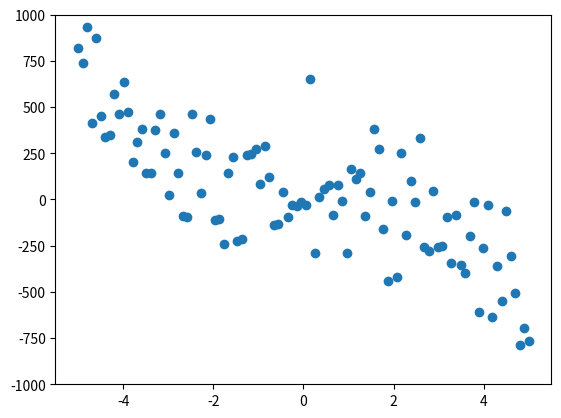

Recreate this plot in Python.
import numpy as np
import matplotlib.pyplot as plt
from matplotlib import animation
from numpy.random import seed, normal, rand


def mse(weights, target, X):
    return (target-weights@X).mean()


class NumpyLinReg():

    def __init__(self, X_train, t_train):
        # Append ones to the start of the train data for intercept
        self.x = X_train
        self.y = t_train

    def fit(self, poly_deg, gamma, epochs):
        # Make design matrix
        self.des_mat = np.empty((self.x.size, poly_deg+1))
        for p in range(poly_deg+1):
            self.des_mat[:, p] = self.x**p

        # Generate random starting positions
        start = rand(poly_deg+1) * 20 - 10
        self.steps = self.gradient_descent(start, gamma, epochs)
        self.weights = self.steps[-1]

    def gradient_descent(self, start, gamma, epochs):
        steps = [start]
        for i in range(epochs):
            df = gamma * 2 * np.mean(
                (self.des_mat@start - self.y) * self.des_mat.T, axis=1)
            start -= df
            steps.append(start.copy())
        return np.array(steps)

    def predict(self, x, step=-1):
        y = np.zeros(len(x))
        for i in range(len(self.steps[step])):
            y += self.weights[i]*x**i


if __name__ == "__main__":
    seed(3050)

    def f(x):
        return -6*x**3 + x**2 - 3*x + 5

    n = 100
    a, b = -5, 5
    x = np.linspace(a, b, n)

    sigma = 200
    noise = normal(0, sigma, n)
    y = f(x) + noise

    lin_reg = NumpyLinReg(x, y)
    poly_deg = 3
    gamma = 0.00001
    epochs = 400
    lin_reg.fit(poly_deg, gamma, epochs)
    n_steps = len(lin_reg.steps)
    print(n_steps)

    # Plotting
    fig, ax = plt.subplots()
    l = plt.scatter(x, y)
    ax = plt.axis([a*1.1, b*1.1, -1000, 1000])
    line, = plt.plot([0], [0], 'r')

    def animate(i, steps):
        xplot = np.linspace(-5, 5, 100)
        beta = steps[i]

        yplot = np.zeros(len(xplot))
        for j in range(len(beta)):
            yplot += beta[j]*xplot**j

        line.set_data(xplot, yplot)
        return line

    # create animation using the animate() function
    myAnimation = animation.FuncAnimation(fig, animate, frames=range(0, n_steps, n_steps//400),
                                          fargs=(lin_reg.steps,), interval=1, blit=False, repeat=True)

    # myAnimation.save('poly%d.gif' % poly_deg, writer='imagemagick')

    plt.show()
